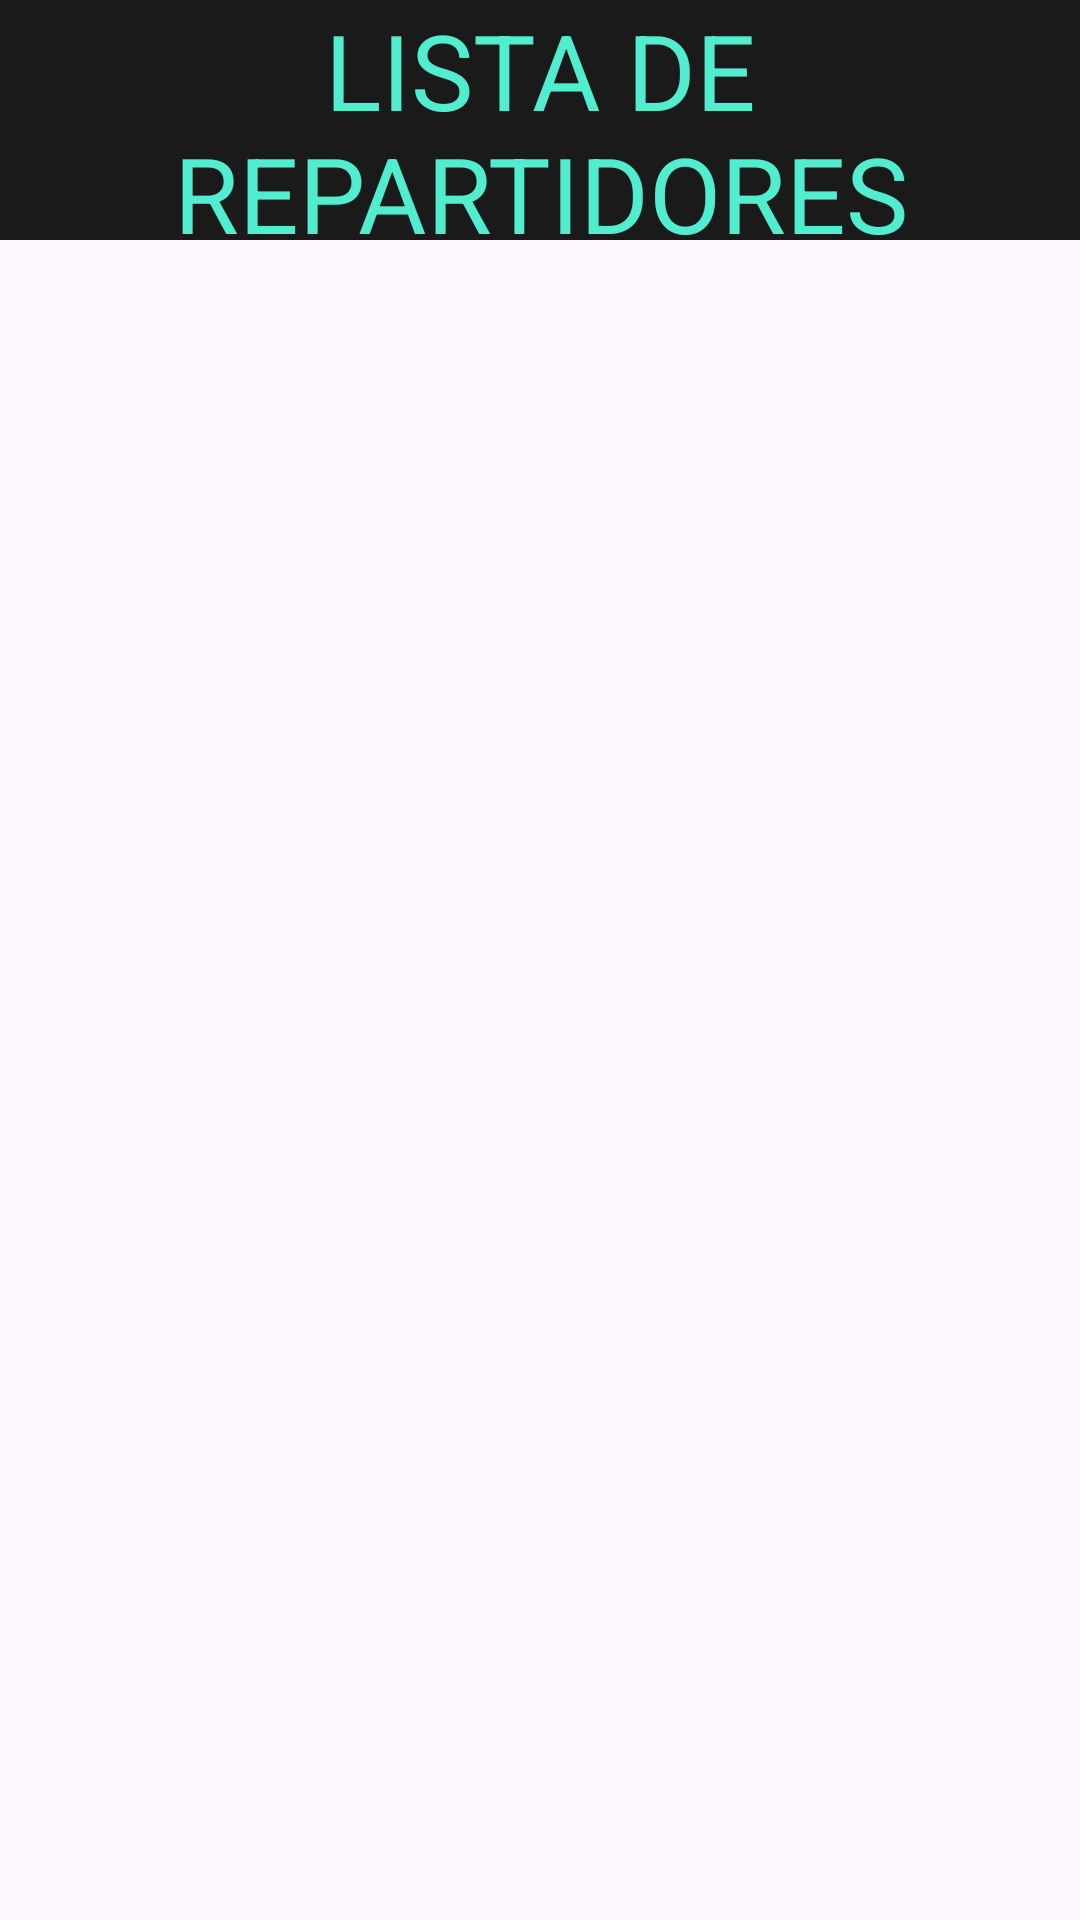

This screen was rendered from an Android layout file. Write that file and the resources it references.
<!-- AndroidManifest.xml: application theme Theme.Burger -->
<!-- res/layout/activity_mostrarrepartidor.xml -->
<?xml version="1.0" encoding="utf-8"?>
<LinearLayout xmlns:android="http://schemas.android.com/apk/res/android"
    android:layout_width="match_parent"
    android:layout_height="match_parent"
    android:orientation="vertical"
    >
    <LinearLayout
        android:layout_width="match_parent"
        android:layout_height="80dp"
        android:background="#E4000000"
        android:orientation="vertical">

        <TextView
            android:layout_width="match_parent"
            android:layout_height="match_parent"
            android:text="LISTA DE REPARTIDORES"
            android:gravity="center"
            android:textSize="35dp"
            android:textColor="@color/aqua"
            />
    </LinearLayout>
    <LinearLayout
        android:layout_weight="1"
        android:layout_width="match_parent"
        android:layout_height="match_parent"
        android:orientation="vertical">
        <ScrollView
            android:layout_weight="1"
            android:layout_width="match_parent"
            android:layout_height="match_parent">

            <TextView
                android:id="@+id/resultadosTextView"
                android:layout_width="match_parent"
                android:layout_height="wrap_content"
                android:text=""
                android:textSize="20dp"
                android:layout_marginTop="10dp"
                android:layout_marginHorizontal="20dp"
                />

        </ScrollView>
    </LinearLayout>

</LinearLayout>
<!-- resources referenced by this layout -->
<resources>
  <color name="aqua">#51EDCF</color>
  <style name="Theme.Burger" parent="Base.Theme.Burger" />
  <style name="Base.Theme.Burger" parent="Theme.Material3.DayNight.NoActionBar">
          
          <item name="android:statusBarColor">@color/aquaos</item>
          
      </style>
  <color name="aquaos">#0F372F</color>
</resources>
